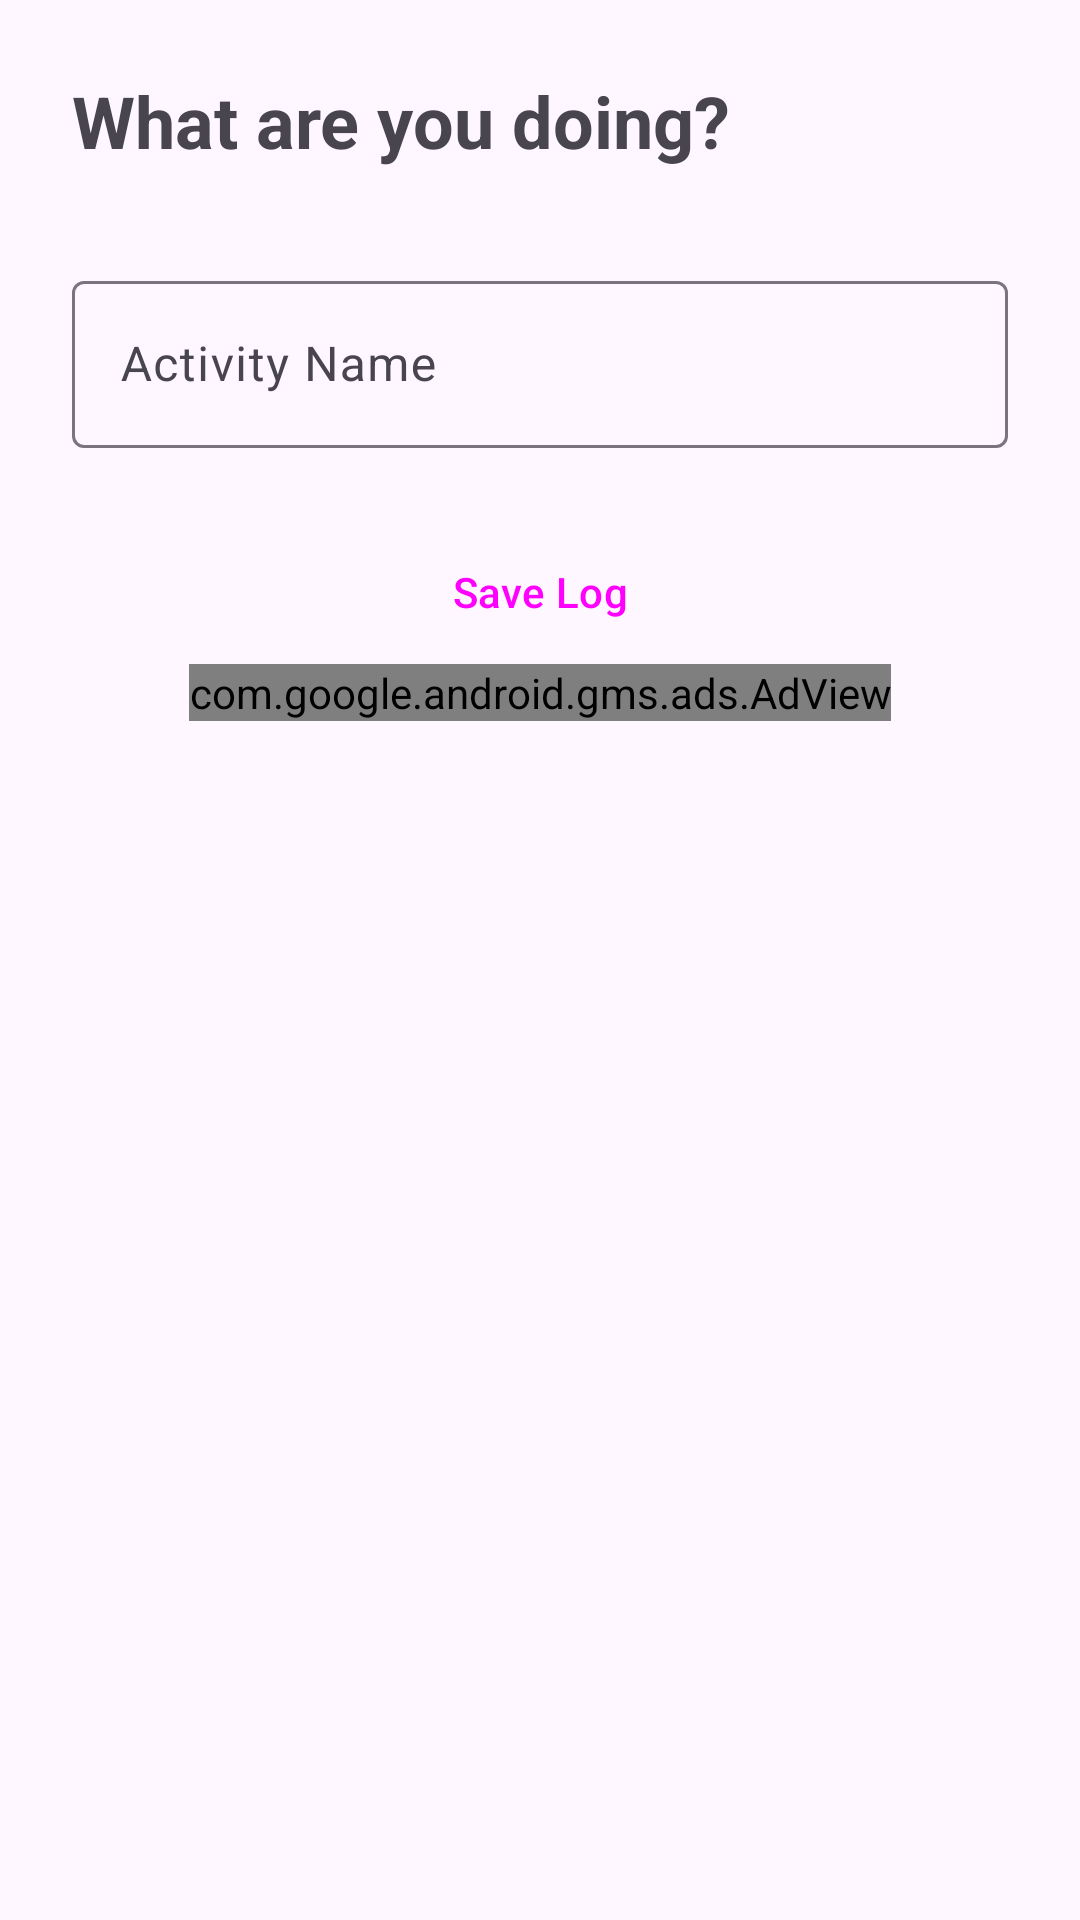

The Android layout XML behind this screen, and the referenced resources:
<!-- AndroidManifest.xml: application theme Theme.Loglet -->
<!-- res/layout/activity_create_log.xml -->
<?xml version="1.0" encoding="utf-8"?>
<LinearLayout
    xmlns:android="http://schemas.android.com/apk/res/android"
    xmlns:app="http://schemas.android.com/apk/res-auto"
    xmlns:ads="http://schemas.android.com/apk/res-auto"
    android:layout_width="match_parent"
    android:layout_height="match_parent"
    android:orientation="vertical"
    android:padding="24dp">

    <TextView
        android:layout_width="match_parent"
        android:layout_height="wrap_content"
        android:text="What are you doing?"
        android:textSize="24sp"
        android:textStyle="bold"
        android:layout_marginBottom="32dp" />

    <com.google.android.material.textfield.TextInputLayout
        android:layout_width="match_parent"
        android:layout_height="wrap_content"
        android:hint="Activity Name"
        style="@style/Widget.Material3.TextInputLayout.OutlinedBox">

        <com.google.android.material.textfield.TextInputEditText
            android:id="@+id/editCustomLog"
            android:layout_width="match_parent"
            android:layout_height="wrap_content" />
    </com.google.android.material.textfield.TextInputLayout>

    <Button
        android:id="@+id/btnSaveLog"
        android:layout_width="match_parent"
        android:layout_height="wrap_content"
        android:layout_marginTop="24dp"
        android:text="Save Log"
        style="@style/Widget.Material3.Button" />

    <com.google.android.gms.ads.AdView
        android:id="@+id/adView"
        android:layout_width="wrap_content"
        android:layout_height="wrap_content"
        android:layout_gravity="center_horizontal"
        ads:adSize="BANNER"
        ads:adUnitId="ca-app-pub-3940256099942544/6300978111" />

</LinearLayout>
<!-- resources referenced by this layout -->
<resources>
  <style name="Theme.Loglet" parent="Theme.Material3.DayNight.NoActionBar">
          
          <item name="colorPrimary">@color/purple_500</item>
          <item name="colorOnPrimary">@color/white</item>
          
      </style>
  <!-- not gathered from this repository: default colours our renderer supplied (Android Studio template values) -->
  <color name="purple_500">#FF6200EE</color>
  <color name="white">#FFFFFFFF</color>
</resources>
